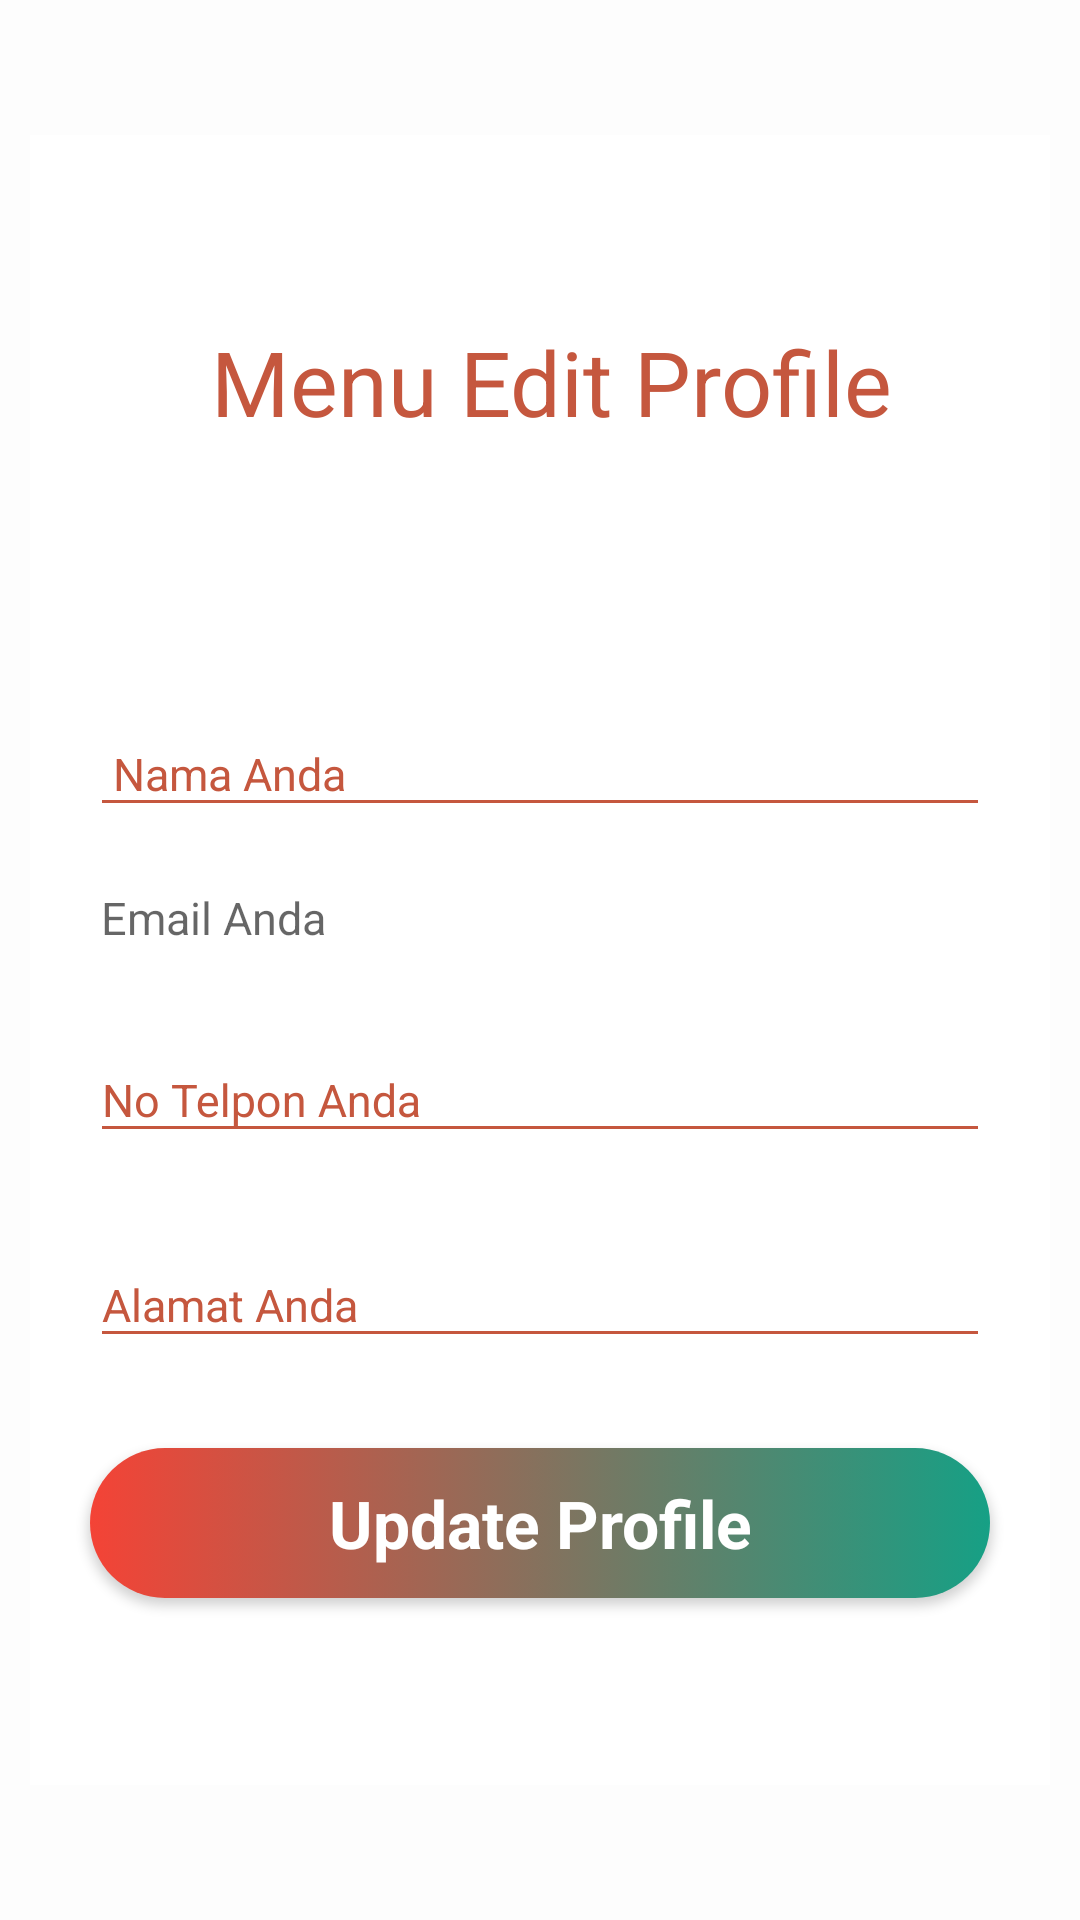

Android layout source for this screen:
<!-- AndroidManifest.xml: application theme AppTheme -->
<!-- res/layout/activity_edit_profile.xml -->
<?xml version="1.0" encoding="utf-8"?>
<LinearLayout xmlns:android="http://schemas.android.com/apk/res/android"
    xmlns:app="http://schemas.android.com/apk/res-auto"
    xmlns:tools="http://schemas.android.com/tools"
    android:layout_width="match_parent"
    android:layout_height="match_parent"
    android:background="@color/white_70"
    tools:context=".Menu.Edit_profile"
    android:id="@+id/myapdet">

    <FrameLayout
        android:id="@+id/formrupdate"
        android:background="@color/c_white"
        android:layout_width="match_parent"
        android:layout_height="550dp"
        android:layout_gravity="center"
        android:layout_marginLeft="10dp"
        android:layout_marginRight="10dp">

        <LinearLayout
            android:layout_width="match_parent"
            android:layout_height="match_parent"
            android:gravity="center"
            android:orientation="vertical">

            <TextView
                android:layout_width="match_parent"
                android:layout_height="wrap_content"
                android:gravity="center"
                android:textColor="@color/bg_screen10"
                android:textSize="30dp"
                android:text=" Menu Edit Profile"/>

            
            
            
            
            
            
            


            <com.google.android.material.textfield.TextInputLayout
                android:id="@+id/namelayout"
                android:layout_width="match_parent"
                android:layout_height="wrap_content"
                android:layout_marginLeft="20dp"
                android:layout_marginTop="80dp"
                android:layout_marginRight="20dp"
                android:hint=" Nama Anda"
                android:textColorHint="@color/bg_screen10">


                <EditText
                    android:id="@+id/Nama_Edit"
                    android:layout_width="match_parent"
                    android:layout_height="wrap_content"
                    android:backgroundTint="@color/bg_screen10"
                    android:drawablePadding="5dp"
                    android:singleLine="true"
                    android:textColor="@color/bg_screen10"
                    android:textSize="15dp" />

            </com.google.android.material.textfield.TextInputLayout>

            <com.google.android.material.textfield.TextInputLayout
                android:id="@+id/userlayout"
                android:layout_width="match_parent"
                android:layout_height="wrap_content"
                android:layout_marginLeft="20dp"
                android:layout_marginTop="20dp"
                android:layout_marginRight="20dp"
                android:hint=" Email Anda"
                android:textColorHint="@color/bg_screen10">

                <TextView
                    android:hint=" Email Anda"
                    android:layout_width="match_parent"
                    android:id="@+id/Email_Edit"
                    android:layout_height="wrap_content"
                    android:backgroundTint="@color/bg_screen10"
                    android:drawablePadding="5dp"
                    android:inputType="textEmailAddress"
                    android:singleLine="true"
                    android:textColor="@color/bg_screen10"
                    android:textSize="15dp" />

            </com.google.android.material.textfield.TextInputLayout>

            <com.google.android.material.textfield.TextInputLayout
                android:id="@+id/passlayoutt"
                android:layout_width="match_parent"
                android:layout_height="wrap_content"
                android:layout_marginLeft="20dp"
                android:layout_marginTop="20dp"
                android:layout_marginRight="20dp"
                android:hint="No Telpon Anda"
                android:textColorHint="@color/bg_screen10">

                <EditText
                    android:id="@+id/Telpon_Edit"
                    android:layout_width="match_parent"
                    android:layout_height="wrap_content"
                    android:backgroundTint="@color/bg_screen10"
                    android:drawablePadding="5dp"
                    android:inputType="number"
                    android:singleLine="true"
                    android:textColor="@color/bg_screen10"
                    android:textSize="15dp" />

            </com.google.android.material.textfield.TextInputLayout>

            <com.google.android.material.textfield.TextInputLayout
                android:id="@+id/passlayout"
                android:layout_width="match_parent"
                android:layout_height="wrap_content"
                android:layout_marginLeft="20dp"
                android:layout_marginTop="20dp"
                android:layout_marginRight="20dp"
                android:hint="Alamat Anda"
                android:textColorHint="@color/bg_screen10">

                <EditText
                    android:id="@+id/Alamat_Edit"
                    android:layout_width="match_parent"
                    android:layout_height="wrap_content"
                    android:backgroundTint="@color/bg_screen10"
                    android:drawablePadding="5dp"
                    android:inputType="text"
                    android:singleLine="true"
                    android:textColor="@color/bg_screen10"
                    android:textSize="15dp" />

            </com.google.android.material.textfield.TextInputLayout>

            <Button
                android:id="@+id/EditBtn"
                android:layout_width="match_parent"
                android:layout_height="50dp"
                android:layout_gravity="center"
                android:layout_marginLeft="20dp"
                android:layout_marginTop="30dp"
                android:layout_marginRight="20dp"
                android:background="@drawable/bg_ui"
                android:gravity="center"
                android:paddingLeft="20dp"
                android:paddingRight="20dp"
                android:text="Update Profile"
                android:textAppearance="?android:textAppearanceLarge"
                android:textColor="@color/c_white"
                android:textStyle="bold" />



        </LinearLayout>

    </FrameLayout>

</LinearLayout>
<!-- resources referenced by this layout -->
<resources>
  <color name="bg_screen10">#c5573e</color>
  <color name="c_white">#ffffff</color>
  <color name="colorAccent">#D81B60</color>
  <color name="white_70">#B3FFFFFF</color>
  <!-- drawable bg_ui (drawable-v24) -->
  <?xml version="1.0" encoding="utf-8"?>
  <selector xmlns:android="http://schemas.android.com/apk/res/android">
  
      <item android:state_pressed="true">
          <shape android:shape="rectangle">
              <solid android:color="@color/colorPrimaryDark"></solid>
              <corners android:radius="100dp" />
          </shape>
      </item>
  
      <item>
          <shape android:shape="rectangle">
              <gradient android:endColor="@color/colorPrimaryDark" android:startColor="@color/red" />
              <corners android:radius="100dp" />
          </shape>
      </item>
  </selector>
  <style name="AppTheme" parent="Theme.AppCompat.DayNight.DarkActionBar">
          
          <item name="colorPrimary">@color/colorPrimaryDark</item>
  
          <item name="colorAccent">@color/colorAccent</item>
          <item name="windowNoTitle">true</item>
          <item name="windowActionBar">false</item>
      </style>
  <color name="colorPrimaryDark">#16A085</color>
  <color name="red">#F44336</color>
</resources>
